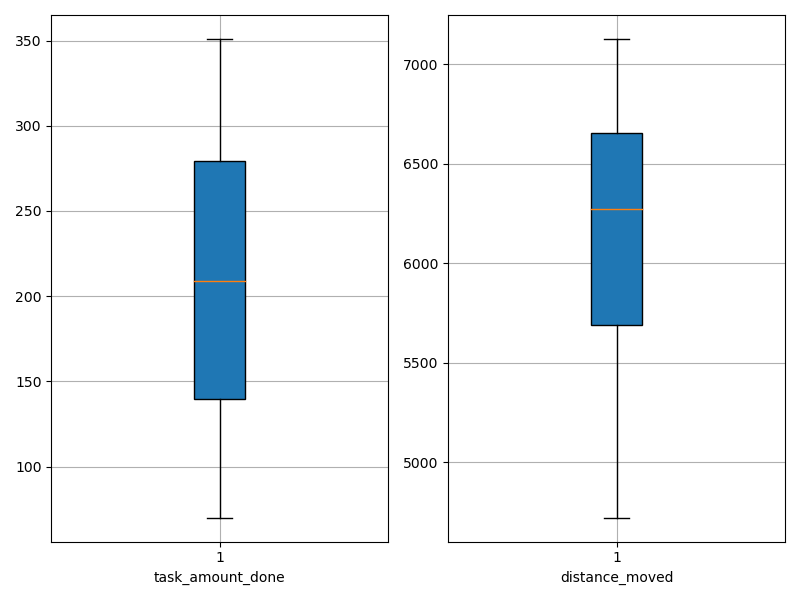

The data file committed next to this chart (first rows):
agent_id, task_amount_done, distance_moved
0, 141.0, 4722
1, 280.0, 5490
2, 210.0, 5481
3, 138.0, 4992
4, 351.0, 6435
5, 281.0, 6594
6, 139.0, 6490
7, 141.0, 7128
8, 281.0, 5769
9, 70.0, 6627
10, 139.0, 6258
11, 140.0, 5848
12, 141.0, 6775
13, 211.0, 5672
14, 279.0, 6732
15, 280.0, 6986
16, 210.0, 6029
17, 70.0, 7113
18, 209.0, 6287
19, 209.0, 5694
